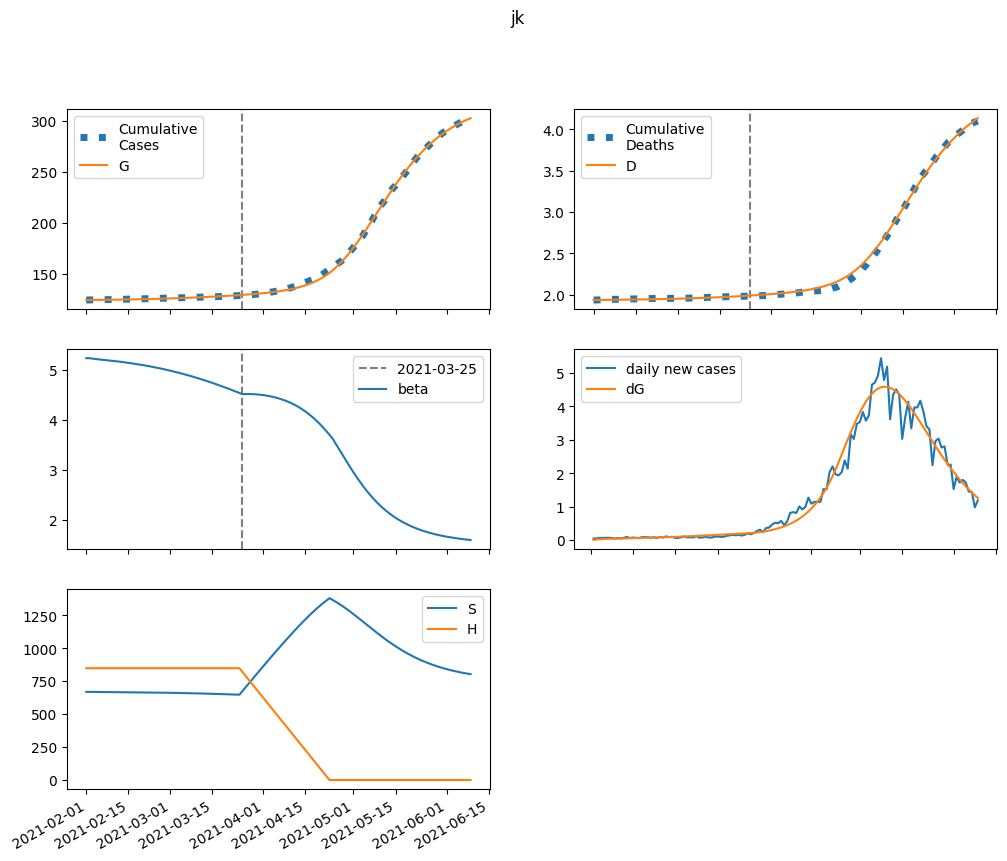

Data behind this chart, as committed beside it:
series, 2021-02-01, 2021-02-02, 2021-02-03, 2021-02-04, 2021-02-05, 2021-02-06, 2021-02-07, 2021-02-08, 2021-02-09, 2021-02-10, 2021-02-11, 2021-02-12, 2021-02-13, 2021-02-14, 2021-02-15, 2021-02-16, 2021-02-17, 2021-02-18, 2021-02-19, 2021-02-20, 2021-02-21, 2021-02-22, 2021-02-23
S, 668484, 668251, 668065, 667897, 667735, 667571, 667403, 667228, 667046, 666856, 666658, 666451, 666234, 666008, 665771, 665524, 665266, 664997, 664717, 664424, 664119, 663801, 663470
E, 0.0, 232.6, 356.1, 427.4, 474, 509.2, 539.4, 567.7, 595.7, 624.2, 653.4, 683.7, 715.1, 747.7, 781.6, 816.8, 853.2, 891.1, 930.2, 970.8, 1013, 1056, 1101
I, 208.8, 156.5, 133.5, 124.8, 123.2, 125.2, 129.2, 134.3, 140, 146.3, 153, 160, 167.4, 175.1, 183.1, 191.5, 200.2, 209.3, 218.7, 228.5, 238.6, 249.1, 260
A, 607.1, 499.3, 457.5, 448.1, 454.7, 469.5, 488.8, 510.8, 534.6, 559.8, 586.2, 613.9, 642.7, 672.8, 704.1, 736.7, 770.5, 805.7, 842.3, 880.3, 919.7, 960.6, 1003
IH, 0.0, 19.03, 26.02, 28.23, 28.8, 29.01, 29.32, 29.88, 30.68, 31.7, 32.91, 34.26, 35.73, 37.31, 38.99, 40.76, 42.62, 44.56, 46.58, 48.69, 50.88, 53.16, 55.52
IN, 33.22, 65.45, 88.4, 107, 123.6, 139.5, 155.3, 171.2, 187.5, 204.1, 221.3, 239, 257.3, 276.3, 295.8, 316.1, 337.1, 358.9, 381.5, 404.8, 429.1, 454.2, 480.3
D, 1936, 1936, 1936, 1937, 1937, 1937, 1938, 1938, 1939, 1939, 1939, 1940, 1940, 1941, 1941, 1942, 1943, 1943, 1944, 1944, 1945, 1946, 1946
R, 0.0, 108.8, 206.5, 300, 393.2, 488.2, 586.5, 688.8, 795.6, 907.5, 1025, 1148, 1276, 1411, 1553, 1701, 1857, 2019, 2189, 2368, 2554, 2749, 2953
G, 124506, 124506, 124522, 124547, 124576, 124609, 124645, 124682, 124721, 124763, 124806, 124851, 124899, 124948, 125000, 125054, 125111, 125170, 125232, 125297, 125364, 125434, 125507
H, 847753, 847753, 847753, 847753, 847753, 847753, 847753, 847753, 847753, 847753, 847753, 847753, 847753, 847753, 847753, 847753, 847753, 847753, 847753, 847753, 847753, 847753, 847753
beta, 5.231, 5.231, 5.222, 5.215, 5.208, 5.202, 5.196, 5.19, 5.183, 5.176, 5.169, 5.162, 5.154, 5.146, 5.138, 5.129, 5.12, 5.111, 5.101, 5.091, 5.08, 5.069, 5.058
